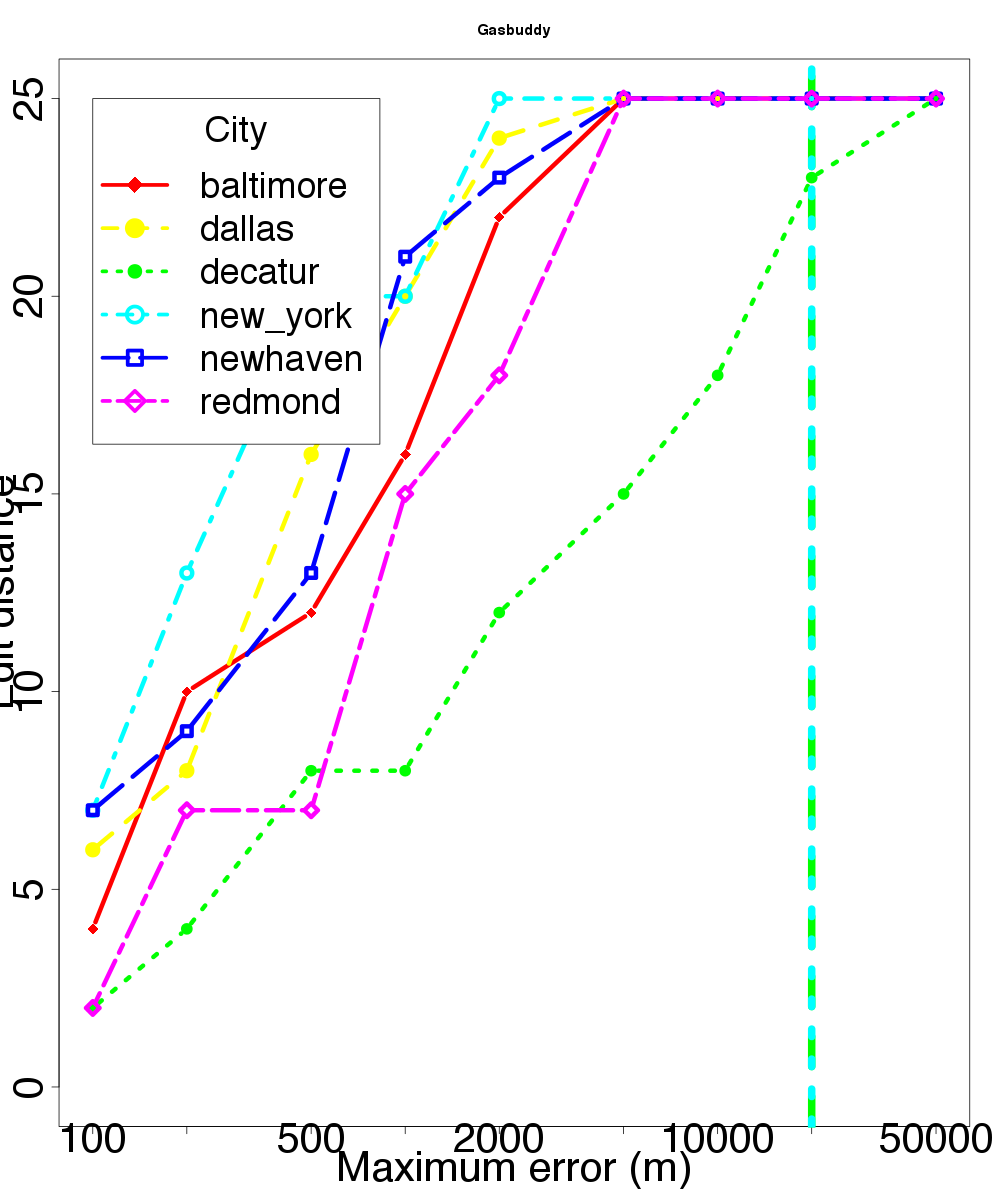

The file beside this chart, header and first rows:
location, skew, distortion
baltimore, 100, 4
baltimore, 200, 10
baltimore, 500, 12
baltimore, 1000, 16
baltimore, 2000, 22
baltimore, 5000, 25
baltimore, 10000, 25
baltimore, 20000, 25
baltimore, 50000, 25
dallas, 100, 6
dallas, 200, 8
dallas, 500, 16
dallas, 1000, 20
dallas, 2000, 24
dallas, 5000, 25
dallas, 10000, 25
dallas, 20000, 25
dallas, 50000, 25
decatur, 100, 2
decatur, 200, 4
decatur, 500, 8
decatur, 1000, 8
decatur, 2000, 12
decatur, 5000, 15
decatur, 10000, 18
decatur, 20000, 23
decatur, 50000, 25
new_york, 100, 7
new_york, 200, 13
new_york, 500, 20
new_york, 1000, 20
new_york, 2000, 25
new_york, 5000, 25
new_york, 10000, 25
new_york, 20000, 25
new_york, 50000, 25
newhaven, 100, 7
newhaven, 200, 9
newhaven, 500, 13
newhaven, 1000, 21
newhaven, 2000, 23
newhaven, 5000, 25
newhaven, 10000, 25
newhaven, 20000, 25
newhaven, 50000, 25
redmond, 100, 2
redmond, 200, 7
redmond, 500, 7
redmond, 1000, 15
redmond, 2000, 18
redmond, 5000, 25
redmond, 10000, 25
redmond, 20000, 25
redmond, 50000, 25
